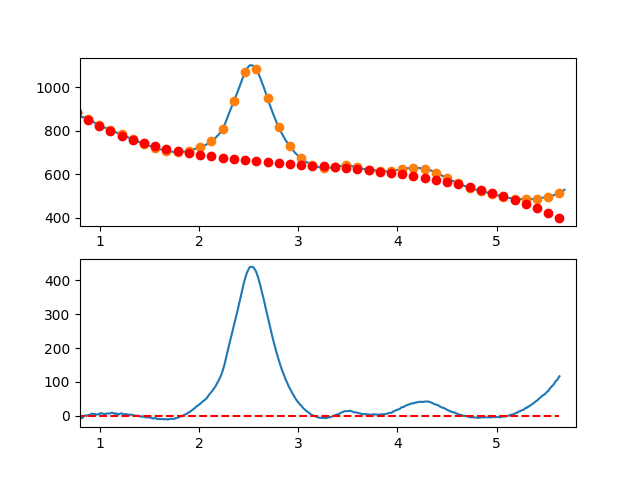

The data file committed next to this chart (first rows):
7.660095065371018697e-01, -6.836459334128107912e+00
7.716692588143090337e-01, -5.466227201646574940e+00
7.773290110915161977e-01, -5.769392552056956447e+00
7.829887633687233617e-01, -5.765727605277675138e+00
7.886485156459305257e-01, -2.860004581227826748e+00
7.943082679231376897e-01, -2.624995699826058626e+00
7.999680202003448537e-01, -3.711473180991333720e+00
8.056277724775520177e-01, -6.407209244641990153e+00
8.112875247547591817e-01, -5.324976110697321019e+00
8.169472770319663457e-01, -6.885545999075702639e+00
8.226070293091735097e-01, -6.339691129696234384e+00
8.282667815863807848e-01, -5.210183722477381707e+00
8.339265338635878377e-01, -2.416795997338113011e+00
8.395862861407951128e-01, -5.223001741968573697e-01
8.452460384180022768e-01, 4.015315270271457848e-01
8.509057906952094408e-01, 1.008926886415224544e+00
8.565655429724164938e-01, 6.781136840490944451e-01
8.622252952496237688e-01, 3.793197000096597549e-01
8.678850475268309328e-01, -9.622272856216795844e-01
8.735447998040380968e-01, 5.717005072358460893e-01
8.792045520812451498e-01, 1.426330858663732215e+00
8.848643043584524248e-01, 2.456891548743669773e+00
8.905240566356595888e-01, 2.090610357556101917e+00
8.961838089128667528e-01, 1.970715065182844228e+00
9.018435611900738058e-01, 1.936433451704942854e+00
9.075033134672810808e-01, 4.053993297203533075e+00
9.131630657444882448e-01, 5.852622381760056669e+00
9.188228180216954089e-01, 6.169548485455834452e+00
9.244825702989024618e-01, 5.787999388371531495e+00
9.301423225761097369e-01, 5.550202870589032500e+00
9.358020748533169009e-01, 5.670386712189269929e+00
9.414618271305239539e-01, 4.793778693253557321e+00
9.471215794077312289e-01, 3.113606593862868976e+00
9.527813316849383929e-01, 3.429098194098969543e+00
9.584410839621455569e-01, 4.869481274042641417e+00
9.641008362393528319e-01, 3.890983613775574668e+00
9.697605885165598849e-01, 3.836832993378379797e+00
9.754203407937670489e-01, 3.255257192932845101e+00
9.810800930709743239e-01, 3.791483992519829371e+00
9.867398453481812659e-01, 5.013741172220875342e+00
9.923995976253885409e-01, 6.341256512116842714e+00
9.980593499025957049e-01, 5.346240369494694278e+00
1.003719102179802869e+00, 6.440833410463937980e+00
1.009378854457010144e+00, 7.245158878338770592e+00
1.015038606734217197e+00, 7.843340016434353856e+00
1.020698359011424472e+00, 7.035500068064720836e+00
1.026358111288631525e+00, 6.635762276544824090e+00
1.032017863565838578e+00, 6.025249885189396082e+00
1.037677615843045853e+00, 4.850086137313155632e+00
1.043337368120253128e+00, 3.688394276230496871e+00
1.048997120397460181e+00, 4.942297545256678859e+00
1.054656872674667456e+00, 5.552919187705811055e+00
1.060316624951874509e+00, 5.497382446892743246e+00
1.065976377229081784e+00, 6.461810566131930500e+00
1.071636129506288837e+00, 6.700326788738721007e+00
1.077295881783495890e+00, 6.872054358026957743e+00
1.082955634060703165e+00, 6.775116517312312681e+00
1.088615386337910440e+00, 6.229636509908459630e+00
1.094275138615117493e+00, 6.115737579130268387e+00
1.099934890892324768e+00, 6.859542968293112608e+00
1.105594643169532043e+00, 7.654175920710827086e+00
... 809 more rows
